Image classification data set "image" (CedricSanchezGithub/ETL on GitHub). Class labels (18): beaver, black bear, bob cat, coyote, elephant, goose, gray fox, horse, lion, mink, mouse, mule deer, otter, raccoon, rat, skunk, turkey, western grey squirrel.

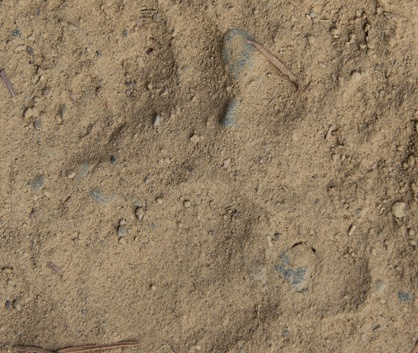
Label: black bear

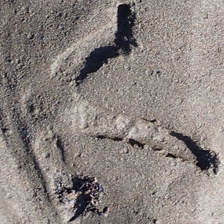
Label: turkey

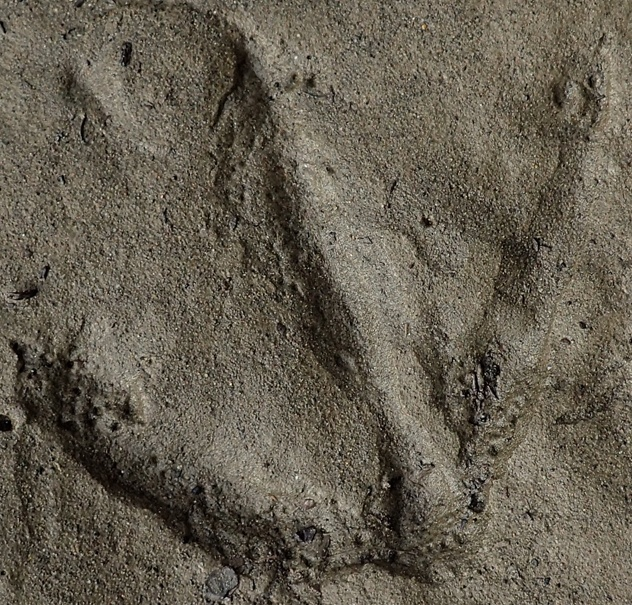
Label: goose

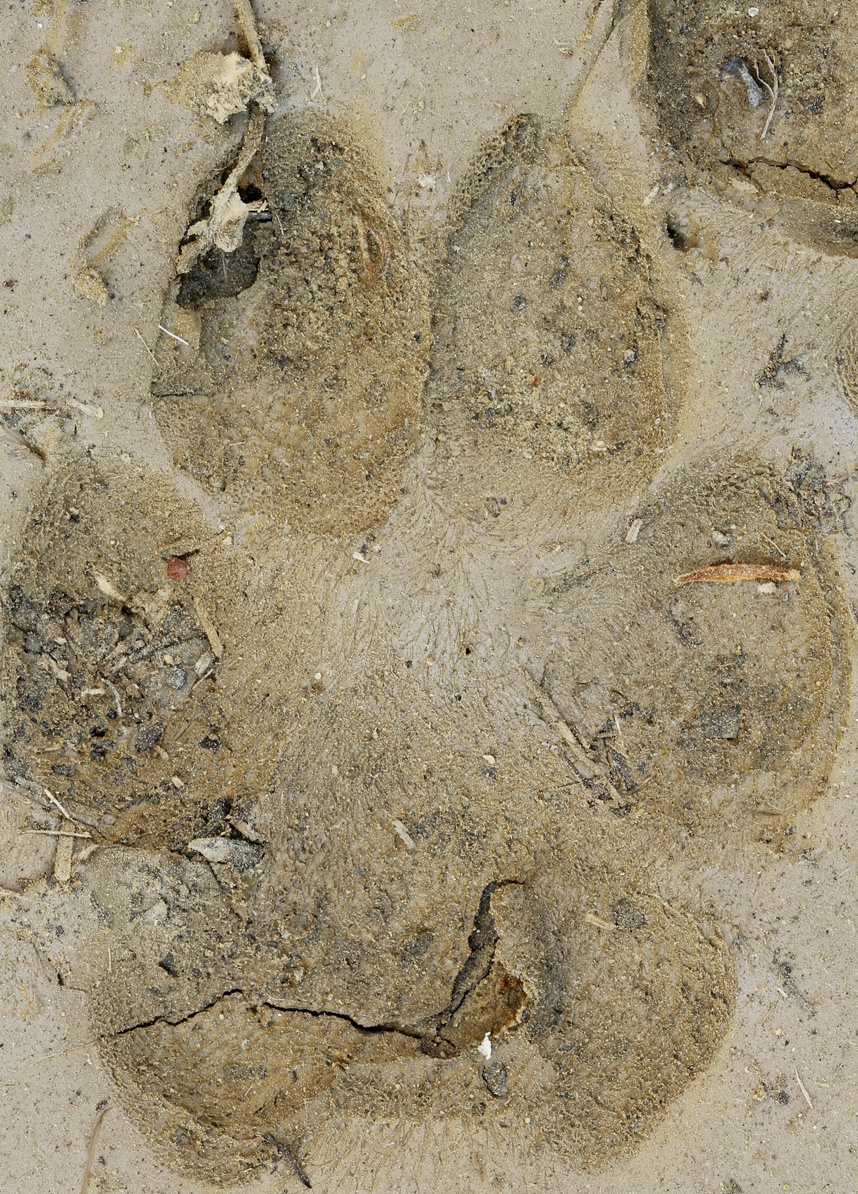
Label: coyote

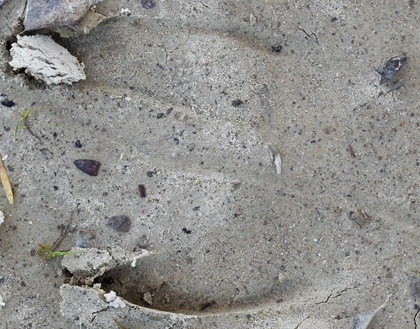
Label: mule deer

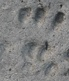
Label: rat
